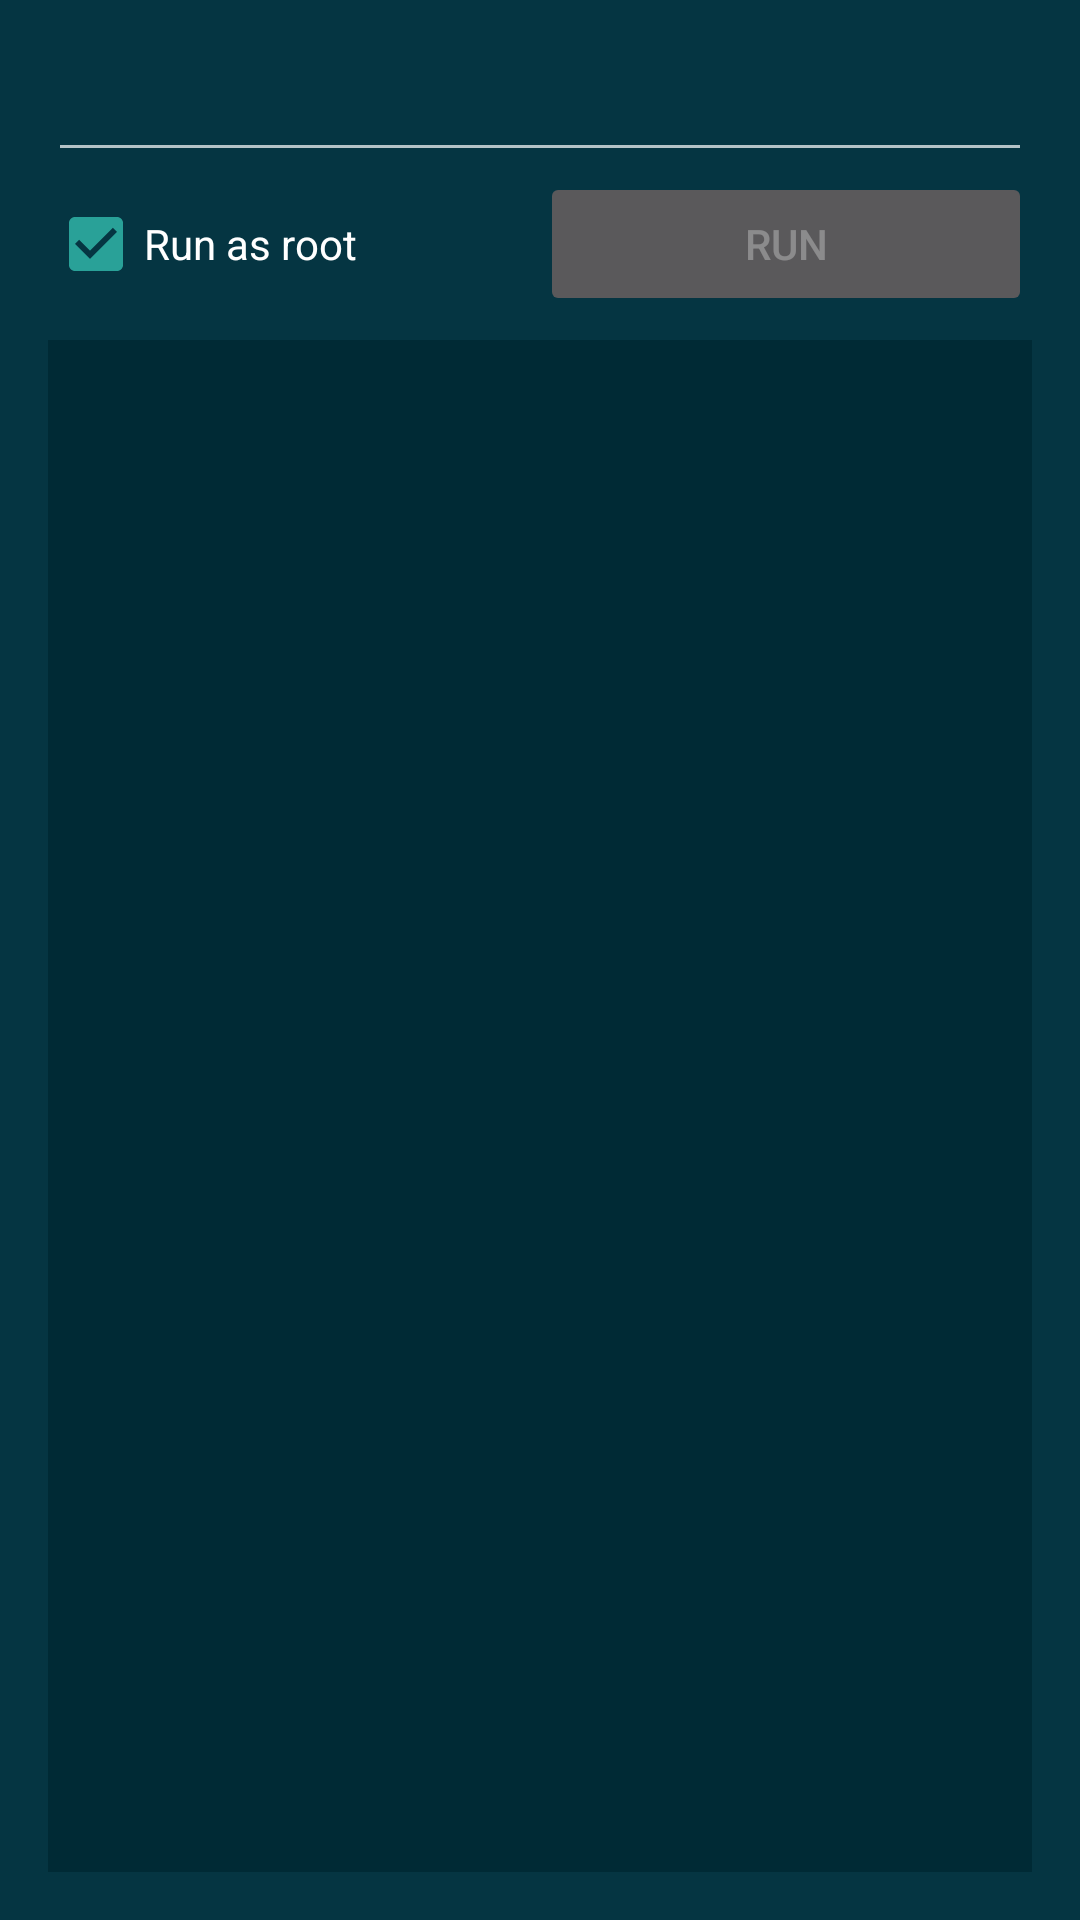

Here is an Android app screen rendered from its layout file. Give the layout XML and the strings, colors and styles it references.
<!-- AndroidManifest.xml: application theme AppTheme -->
<!-- res/layout/activity_main.xml -->
<?xml version="1.0" encoding="utf-8"?>
<LinearLayout
    android:id="@+id/activity_main"
    xmlns:android="http://schemas.android.com/apk/res/android"
    xmlns:tools="http://schemas.android.com/tools"
    android:layout_width="match_parent"
    android:layout_height="match_parent"
    android:orientation="vertical"
    android:paddingBottom="@dimen/activity_vertical_margin"
    android:paddingLeft="@dimen/activity_horizontal_margin"
    android:paddingRight="@dimen/activity_horizontal_margin"
    android:paddingTop="@dimen/activity_vertical_margin"
    tools:context="com.jrummyapps.android.shell.demo.MainActivity">

  <EditText
      android:id="@+id/commandsEditText"
      android:layout_width="match_parent"
      android:layout_height="wrap_content"/>

  <LinearLayout
      android:layout_width="match_parent"
      android:layout_height="wrap_content"
      android:orientation="horizontal">

    <CheckBox
        android:id="@+id/rootCheckBox"
        android:layout_width="0dp"
        android:layout_height="wrap_content"
        android:layout_weight="1"
        android:checked="true"
        android:text="@string/run_as_root"/>

    <Button
        android:id="@+id/runButton"
        android:layout_width="0dp"
        android:layout_height="wrap_content"
        android:layout_weight="1"
        android:enabled="false"
        android:text="@string/run"/>

  </LinearLayout>

  <ScrollView
      android:layout_width="match_parent"
      android:layout_height="match_parent"
      android:layout_marginTop="8dp"
      android:background="@color/colorBackgroundDark">

    <HorizontalScrollView
        android:layout_width="match_parent"
        android:layout_height="wrap_content">

      <TextView
          android:id="@+id/outputTextView"
          android:layout_width="match_parent"
          android:layout_height="wrap_content"
          android:layout_margin="4dp"/>

    </HorizontalScrollView>

  </ScrollView>

</LinearLayout>
<!-- resources referenced by this layout -->
<resources>
  <color name="colorBackgroundDark">#002a35</color>
  <dimen name="activity_horizontal_margin">16dp</dimen>
  <dimen name="activity_vertical_margin">16dp</dimen>
  <string name="run">RUN</string>
  <string name="run_as_root">Run as root</string>
  <style name="AppTheme" parent="Theme.AppCompat">
      
      <item name="colorPrimary">@color/colorPrimary</item>
      <item name="colorPrimaryDark">@color/colorPrimaryDark</item>
      <item name="colorAccent">@color/colorAccent</item>
      <item name="android:windowBackground">@color/colorBackground</item>
    </style>
  <color name="colorPrimary">#CA4B16</color>
  <color name="colorPrimaryDark">#A13C11</color>
  <color name="colorAccent">#29A198</color>
  <color name="colorBackground">#053542</color>
</resources>
